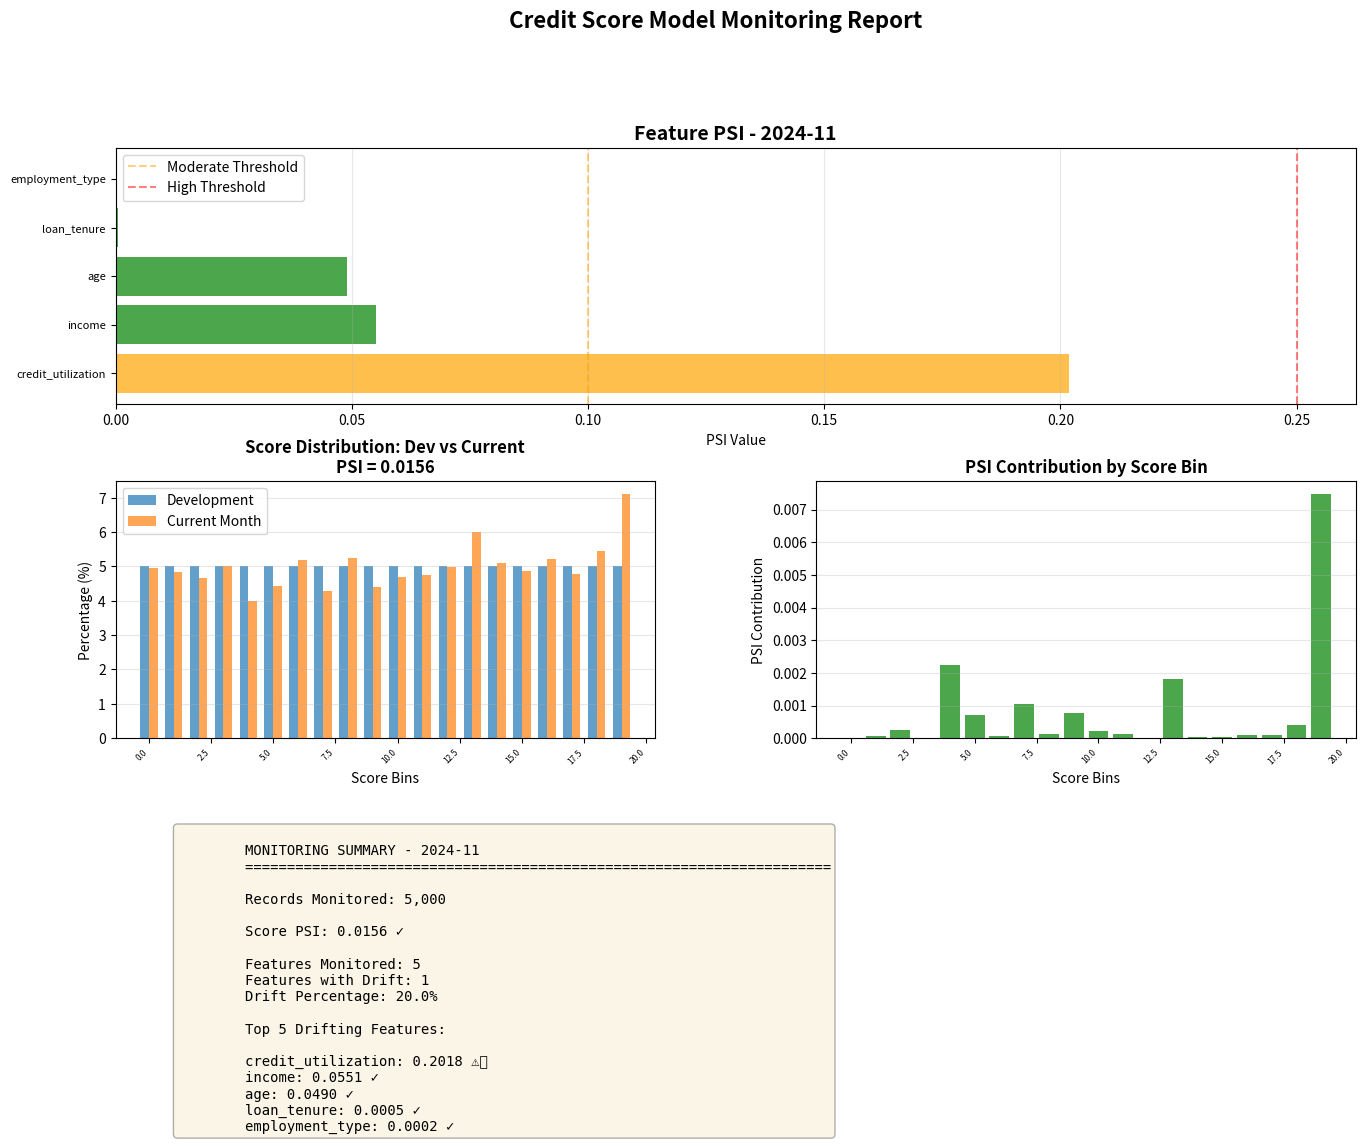

This chart was generated by the following Python code:
"""
Credit Scoring Model Monthly Monitoring Framework
==================================================
Monitors model stability through PSI calculation, drift detection, and performance tracking.
"""

import pandas as pd
import numpy as np
import matplotlib.pyplot as plt
import seaborn as sns
from typing import Dict, List, Tuple, Optional
import warnings
warnings.filterwarnings('ignore')


class CreditScoreMonitor:
    """
    Main monitoring class for credit scoring models.
    Tracks feature drift, score distribution changes, and calculates PSI.
    """
    
    def __init__(self, development_df: pd.DataFrame, score_col: str = 'score_prediction', 
                 month_col: str = 'month', feature_cols: Optional[List[str]] = None):
        """
        Initialize the monitoring framework.
        
        Parameters:
        -----------
        development_df : pd.DataFrame
            Baseline/development dataset used as anchor for comparison
        score_col : str
            Column name for score predictions
        month_col : str
            Column name for month identifier
        feature_cols : List[str], optional
            List of feature columns to monitor. If None, auto-detect.
        """
        self.development_df = development_df.copy()
        self.score_col = score_col
        self.month_col = month_col
        
        # Auto-detect feature columns if not provided
        if feature_cols is None:
            self.feature_cols = [col for col in development_df.columns 
                                if col not in [score_col, month_col]]
        else:
            self.feature_cols = feature_cols
        
        print(f"✓ Initialized monitoring for {len(self.feature_cols)} features")
        print(f"✓ Development baseline: {len(development_df)} records")
    
    
    def calculate_psi(self, expected: pd.Series, actual: pd.Series, 
                     bins: int = 10, categorical: bool = False) -> Tuple[float, pd.DataFrame]:
        """
        Calculate Population Stability Index (PSI).
        
        PSI Formula: Σ((%Actual - %Expected) * ln(%Actual / %Expected))
        
        PSI Interpretation:
        - PSI < 0.1: No significant change
        - 0.1 ≤ PSI < 0.25: Moderate change, investigate
        - PSI ≥ 0.25: Significant change, model may need retraining
        
        Parameters:
        -----------
        expected : pd.Series
            Development/baseline population
        actual : pd.Series
            Current month population
        bins : int
            Number of bins for continuous variables
        categorical : bool
            Whether the variable is categorical
        
        Returns:
        --------
        psi_value : float
            PSI score
        psi_detail : pd.DataFrame
            Detailed PSI calculation by bin
        """
        # Remove missing values
        expected = expected.dropna()
        actual = actual.dropna()
        
        if len(expected) == 0 or len(actual) == 0:
            return np.nan, pd.DataFrame()
        
        if categorical or expected.dtype == 'object':
            # Categorical variable
            expected_counts = expected.value_counts(normalize=True)
            actual_counts = actual.value_counts(normalize=True)
            
            # Align categories
            all_categories = set(expected_counts.index) | set(actual_counts.index)
            expected_pct = pd.Series({cat: expected_counts.get(cat, 0.0001) for cat in all_categories})
            actual_pct = pd.Series({cat: actual_counts.get(cat, 0.0001) for cat in all_categories})
            
        else:
            # Continuous variable - use development quantiles
            try:
                _, bin_edges = pd.qcut(expected, q=bins, retbins=True, duplicates='drop')
            except:
                # If qcut fails, use regular binning
                bin_edges = np.linspace(expected.min(), expected.max(), bins + 1)
            
            # Ensure bins cover both distributions
            bin_edges[0] = min(expected.min(), actual.min()) - 0.001
            bin_edges[-1] = max(expected.max(), actual.max()) + 0.001
            
            expected_binned = pd.cut(expected, bins=bin_edges, include_lowest=True)
            actual_binned = pd.cut(actual, bins=bin_edges, include_lowest=True)
            
            expected_pct = expected_binned.value_counts(normalize=True)
            actual_pct = actual_binned.value_counts(normalize=True)
            
            # Align bins
            all_bins = expected_pct.index.union(actual_binned.value_counts(normalize=True).index)
            expected_pct = expected_pct.reindex(all_bins, fill_value=0.0001)
            actual_pct = actual_pct.reindex(all_bins, fill_value=0.0001)
        
        # Replace zeros with small value to avoid log(0)
        expected_pct = expected_pct.replace(0, 0.0001)
        actual_pct = actual_pct.replace(0, 0.0001)
        
        # Calculate PSI
        psi_values = (actual_pct - expected_pct) * np.log(actual_pct / expected_pct)
        psi_value = psi_values.sum()
        
        # Create detailed breakdown
        psi_detail = pd.DataFrame({
            'bin': expected_pct.index.astype(str),
            'expected_pct': expected_pct.values * 100,
            'actual_pct': actual_pct.values * 100,
            'psi_contribution': psi_values.values
        })
        
        return psi_value, psi_detail
    
    
    def monitor_monthly(self, current_month_df: pd.DataFrame, 
                       month_label: str) -> Dict:
        """
        Perform monthly monitoring on a single month's data.
        
        Parameters:
        -----------
        current_month_df : pd.DataFrame
            Current month's data to monitor
        month_label : str
            Label for the current month (e.g., '2024-11')
        
        Returns:
        --------
        results : Dict
            Dictionary containing all monitoring metrics
        """
        results = {
            'month': month_label,
            'record_count': len(current_month_df),
            'feature_psi': {},
            'score_psi': None,
            'feature_drift_flags': {},
            'score_drift_flag': False,
            'summary_stats': {}
        }
        
        print(f"\n{'='*60}")
        print(f"Monitoring Month: {month_label}")
        print(f"{'='*60}")
        print(f"Records: {len(current_month_df):,}")
        
        # 1. Calculate PSI for each feature
        print(f"\n📊 Feature PSI Analysis:")
        print(f"{'Feature':<30} {'PSI':>8} {'Status'}")
        print("-" * 60)
        
        for feature in self.feature_cols:
            if feature not in current_month_df.columns:
                continue
            
            is_categorical = (self.development_df[feature].dtype == 'object' or 
                            self.development_df[feature].nunique() < 10)
            
            psi_value, _ = self.calculate_psi(
                self.development_df[feature],
                current_month_df[feature],
                categorical=is_categorical
            )
            
            results['feature_psi'][feature] = psi_value
            
            # Flag based on PSI thresholds
            if pd.isna(psi_value):
                status = "⚠️  Missing Data"
                flag = True
            elif psi_value < 0.1:
                status = "✓ Stable"
                flag = False
            elif psi_value < 0.25:
                status = "⚠️  Moderate Drift"
                flag = True
            else:
                status = "🚨 High Drift"
                flag = True
            
            results['feature_drift_flags'][feature] = flag
            print(f"{feature:<30} {psi_value:>8.4f} {status}")
        
        # 2. Calculate PSI for score distribution
        if self.score_col in current_month_df.columns:
            score_psi, score_detail = self.calculate_psi(
                self.development_df[self.score_col],
                current_month_df[self.score_col],
                bins=20  # More granular for scores
            )
            
            results['score_psi'] = score_psi
            results['score_drift_flag'] = score_psi >= 0.1
            results['score_psi_detail'] = score_detail
            
            print(f"\n🎯 Score Distribution PSI: {score_psi:.4f}")
            if score_psi < 0.1:
                print("   Status: ✓ Stable")
            elif score_psi < 0.25:
                print("   Status: ⚠️  Moderate Drift")
            else:
                print("   Status: 🚨 High Drift - Review Required")
        
        # 3. Summary statistics comparison
        results['summary_stats'] = self._compare_summary_stats(current_month_df)
        
        # 4. Overall assessment
        drift_count = sum(results['feature_drift_flags'].values())
        total_features = len(results['feature_drift_flags'])
        drift_pct = (drift_count / total_features * 100) if total_features > 0 else 0
        
        print(f"\n📈 Overall Assessment:")
        print(f"   Features with drift: {drift_count}/{total_features} ({drift_pct:.1f}%)")
        print(f"   Score drift detected: {'Yes' if results['score_drift_flag'] else 'No'}")
        
        if drift_pct > 50 or results['score_drift_flag']:
            print(f"   ⚠️  ACTION REQUIRED: Investigate model stability")
        elif drift_pct > 20:
            print(f"   ℹ️  MONITOR: Some features showing drift")
        else:
            print(f"   ✓ Model appears stable")
        
        return results
    
    
    def _compare_summary_stats(self, current_df: pd.DataFrame) -> pd.DataFrame:
        """Compare summary statistics between development and current month."""
        stats_comparison = []
        
        for feature in self.feature_cols:
            if feature not in current_df.columns:
                continue
            
            if self.development_df[feature].dtype in ['int64', 'float64']:
                dev_mean = self.development_df[feature].mean()
                dev_std = self.development_df[feature].std()
                curr_mean = current_df[feature].mean()
                curr_std = current_df[feature].std()
                
                # Calculate percentage change
                mean_change = ((curr_mean - dev_mean) / dev_mean * 100) if dev_mean != 0 else 0
                std_change = ((curr_std - dev_std) / dev_std * 100) if dev_std != 0 else 0
                
                stats_comparison.append({
                    'feature': feature,
                    'dev_mean': dev_mean,
                    'curr_mean': curr_mean,
                    'mean_change_pct': mean_change,
                    'dev_std': dev_std,
                    'curr_std': curr_std,
                    'std_change_pct': std_change
                })
        
        return pd.DataFrame(stats_comparison)
    
    
    def batch_monitor(self, monthly_df: pd.DataFrame) -> pd.DataFrame:
        """
        Monitor multiple months at once.
        
        Parameters:
        -----------
        monthly_df : pd.DataFrame
            DataFrame with month column identifying different periods
        
        Returns:
        --------
        monitoring_summary : pd.DataFrame
            Summary of PSI metrics across all months
        """
        months = sorted(monthly_df[self.month_col].unique())
        all_results = []
        
        print(f"\n{'='*60}")
        print(f"BATCH MONITORING: {len(months)} months")
        print(f"{'='*60}")
        
        for month in months:
            month_data = monthly_df[monthly_df[self.month_col] == month]
            results = self.monitor_monthly(month_data, str(month))
            all_results.append(results)
        
        # Create summary DataFrame
        summary_data = []
        for result in all_results:
            row = {
                'month': result['month'],
                'record_count': result['record_count'],
                'score_psi': result['score_psi'],
                'features_with_drift': sum(result['feature_drift_flags'].values()),
                'total_features': len(result['feature_drift_flags']),
                'drift_percentage': (sum(result['feature_drift_flags'].values()) / 
                                   len(result['feature_drift_flags']) * 100) if result['feature_drift_flags'] else 0
            }
            # Add individual feature PSI
            for feature, psi in result['feature_psi'].items():
                row[f'psi_{feature}'] = psi
            
            summary_data.append(row)
        
        summary_df = pd.DataFrame(summary_data)
        
        # Sort by month
        summary_df = summary_df.sort_values('month')
        
        print(f"\n{'='*60}")
        print("MONITORING SUMMARY COMPLETE")
        print(f"{'='*60}")
        
        return summary_df
    
    
    def generate_report(self, monitoring_results: Dict, 
                       output_path: Optional[str] = None) -> None:
        """
        Generate visual monitoring report.
        
        Parameters:
        -----------
        monitoring_results : Dict
            Results from monitor_monthly()
        output_path : str, optional
            Path to save the report figure
        """
        fig = plt.figure(figsize=(16, 12))
        gs = fig.add_gridspec(3, 2, hspace=0.3, wspace=0.3)
        
        # 1. Feature PSI heatmap
        ax1 = fig.add_subplot(gs[0, :])
        feature_psi = pd.Series(monitoring_results['feature_psi']).sort_values(ascending=False)
        colors = ['red' if x >= 0.25 else 'orange' if x >= 0.1 else 'green' 
                 for x in feature_psi.values]
        ax1.barh(range(len(feature_psi)), feature_psi.values, color=colors, alpha=0.7)
        ax1.set_yticks(range(len(feature_psi)))
        ax1.set_yticklabels(feature_psi.index, fontsize=8)
        ax1.set_xlabel('PSI Value')
        ax1.set_title(f'Feature PSI - {monitoring_results["month"]}', fontsize=14, fontweight='bold')
        ax1.axvline(x=0.1, color='orange', linestyle='--', alpha=0.5, label='Moderate Threshold')
        ax1.axvline(x=0.25, color='red', linestyle='--', alpha=0.5, label='High Threshold')
        ax1.legend()
        ax1.grid(axis='x', alpha=0.3)
        
        # 2. Score PSI breakdown
        if 'score_psi_detail' in monitoring_results and not monitoring_results['score_psi_detail'].empty:
            ax2 = fig.add_subplot(gs[1, 0])
            psi_detail = monitoring_results['score_psi_detail']
            x = range(len(psi_detail))
            width = 0.35
            ax2.bar([i - width/2 for i in x], psi_detail['expected_pct'], width, 
                   label='Development', alpha=0.7)
            ax2.bar([i + width/2 for i in x], psi_detail['actual_pct'], width,
                   label='Current Month', alpha=0.7)
            ax2.set_xlabel('Score Bins')
            ax2.set_ylabel('Percentage (%)')
            ax2.set_title(f'Score Distribution: Dev vs Current\nPSI = {monitoring_results["score_psi"]:.4f}',
                         fontsize=12, fontweight='bold')
            ax2.legend()
            ax2.grid(axis='y', alpha=0.3)
            plt.setp(ax2.xaxis.get_majorticklabels(), rotation=45, ha='right', fontsize=6)
        
        # 3. PSI contribution by bin
        if 'score_psi_detail' in monitoring_results and not monitoring_results['score_psi_detail'].empty:
            ax3 = fig.add_subplot(gs[1, 1])
            psi_detail = monitoring_results['score_psi_detail']
            colors_contrib = ['red' if x > 0.05 else 'orange' if x > 0.02 else 'green' 
                             for x in psi_detail['psi_contribution']]
            ax3.bar(range(len(psi_detail)), psi_detail['psi_contribution'], 
                   color=colors_contrib, alpha=0.7)
            ax3.set_xlabel('Score Bins')
            ax3.set_ylabel('PSI Contribution')
            ax3.set_title('PSI Contribution by Score Bin', fontsize=12, fontweight='bold')
            ax3.grid(axis='y', alpha=0.3)
            plt.setp(ax3.xaxis.get_majorticklabels(), rotation=45, ha='right', fontsize=6)
        
        # 4. Summary statistics table
        ax4 = fig.add_subplot(gs[2, :])
        ax4.axis('off')
        
        # Prepare summary text
        summary_text = f"""
        MONITORING SUMMARY - {monitoring_results['month']}
        {'='*70}
        
        Records Monitored: {monitoring_results['record_count']:,}
        
        Score PSI: {monitoring_results.get('score_psi', 'N/A'):.4f} {'🚨' if monitoring_results.get('score_drift_flag', False) else '✓'}
        
        Features Monitored: {len(monitoring_results['feature_psi'])}
        Features with Drift: {sum(monitoring_results['feature_drift_flags'].values())}
        Drift Percentage: {sum(monitoring_results['feature_drift_flags'].values()) / len(monitoring_results['feature_drift_flags']) * 100:.1f}%
        
        Top 5 Drifting Features:
        """
        
        top_5_drift = pd.Series(monitoring_results['feature_psi']).nlargest(5)
        for feat, psi in top_5_drift.items():
            flag = "🚨" if psi >= 0.25 else "⚠️" if psi >= 0.1 else "✓"
            summary_text += f"\n        {feat}: {psi:.4f} {flag}"
        
        ax4.text(0.05, 0.95, summary_text, transform=ax4.transAxes,
                fontsize=10, verticalalignment='top', family='monospace',
                bbox=dict(boxstyle='round', facecolor='wheat', alpha=0.3))
        
        plt.suptitle(f'Credit Score Model Monitoring Report', 
                    fontsize=16, fontweight='bold', y=0.995)
        
        if output_path:
            plt.savefig(output_path, dpi=300, bbox_inches='tight')
            print(f"\n📊 Report saved to: {output_path}")
        
        plt.tight_layout()
        plt.show()


# Example usage function
def example_usage():
    """
    Example of how to use the monitoring framework.
    """
    # Generate synthetic data for demonstration
    np.random.seed(42)
    n_dev = 10000
    n_current = 5000
    
    # Development dataset (baseline)
    dev_data = pd.DataFrame({
        'age': np.random.normal(35, 10, n_dev),
        'income': np.random.lognormal(10.5, 0.5, n_dev),
        'credit_utilization': np.random.beta(2, 5, n_dev),
        'loan_tenure': np.random.choice([12, 24, 36, 48, 60], n_dev),
        'employment_type': np.random.choice(['Permanent', 'Contract', 'Self-Employed'], n_dev),
        'score_prediction': np.random.normal(650, 80, n_dev),
        'month': 'development'
    })
    
    # Current month data (with some drift)
    current_data = pd.DataFrame({
        'age': np.random.normal(37, 11, n_current),  # Slight drift in age
        'income': np.random.lognormal(10.6, 0.55, n_current),  # Drift in income
        'credit_utilization': np.random.beta(2.5, 4.5, n_current),  # Moderate drift
        'loan_tenure': np.random.choice([12, 24, 36, 48, 60], n_current),
        'employment_type': np.random.choice(['Permanent', 'Contract', 'Self-Employed'], n_current),
        'score_prediction': np.random.normal(655, 85, n_current),  # Slight score drift
        'month': '2024-11'
    })
    
    # Initialize monitor
    monitor = CreditScoreMonitor(
        development_df=dev_data,
        score_col='score_prediction',
        month_col='month'
    )
    
    # Run monthly monitoring
    results = monitor.monitor_monthly(current_data, '2024-11')
    
    # Generate report
    monitor.generate_report(results)
    
    return monitor, results


if __name__ == "__main__":
    print("Credit Score Monitoring Framework")
    print("=" * 60)
    print("\nRunning example with synthetic data...")
    monitor, results = example_usage()